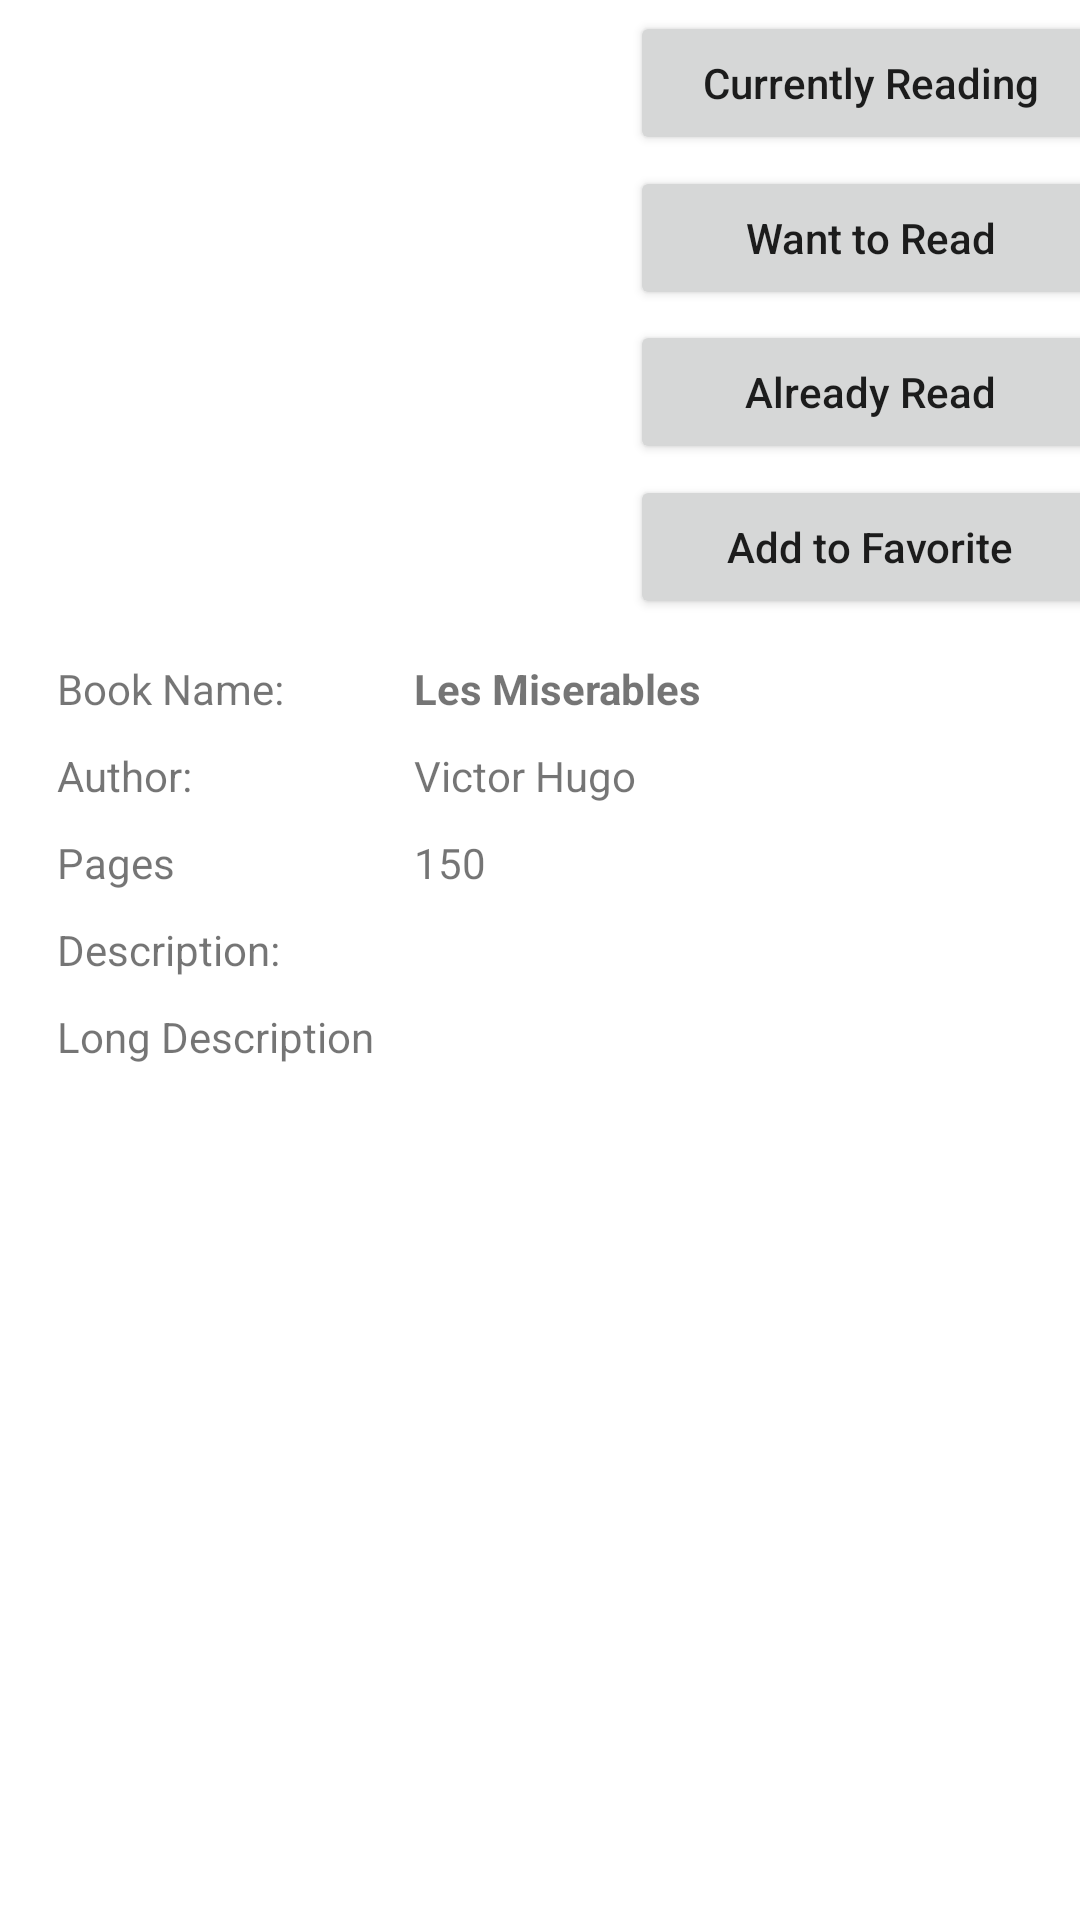

Here is an Android app screen rendered from its layout file. Give the layout XML and the strings, colors and styles it references.
<!-- AndroidManifest.xml: application theme AppTheme -->
<!-- res/layout/activity_book.xml -->
<?xml version="1.0" encoding="utf-8"?>
<ScrollView
    android:layout_width="match_parent"
    android:layout_height="match_parent"
    xmlns:android="http://schemas.android.com/apk/res/android"
    xmlns:app="http://schemas.android.com/apk/res-auto"
    xmlns:tools="http://schemas.android.com/tools"
    tools:context=".BookActivity"
    >

    <androidx.constraintlayout.widget.ConstraintLayout
        android:layout_width="match_parent"
        android:layout_height="wrap_content">

        <ImageView
            android:id="@+id/imageView"
            android:layout_width="170dp"
            android:layout_height="210dp"
            android:layout_marginLeft="20dp"
            android:padding="5dp"
            app:layout_constraintStart_toStartOf="parent"
            app:layout_constraintTop_toTopOf="parent"
            tools:srcCompat="@tools:sample/avatars" />

        <Button
            android:id="@+id/btnCurrentReading"
            android:layout_width="160dp"
            android:layout_height="wrap_content"
            android:layout_marginLeft="20dp"
            android:text="Currently Reading"
            android:textAllCaps="false"
            app:layout_constraintBottom_toTopOf="@+id/btnWantToRead"
            app:layout_constraintStart_toEndOf="@+id/imageView"
            app:layout_constraintTop_toTopOf="parent" />

        <Button
            android:id="@+id/btnWantToRead"
            android:layout_width="160dp"
            android:layout_height="wrap_content"
            android:text="Want to Read"
            android:textAllCaps="false"
            app:layout_constraintBottom_toTopOf="@+id/btnAlreadyRead"
            app:layout_constraintEnd_toEndOf="@+id/btnCurrentReading"
            app:layout_constraintStart_toStartOf="@+id/btnCurrentReading"
            app:layout_constraintTop_toBottomOf="@+id/btnCurrentReading" />

        <Button
            android:id="@+id/btnAlreadyRead"
            android:layout_width="160dp"
            android:layout_height="wrap_content"
            android:text="Already Read"
            android:textAllCaps="false"
            app:layout_constraintBottom_toTopOf="@+id/btnAddToFavorite"
            app:layout_constraintEnd_toEndOf="@+id/btnWantToRead"
            app:layout_constraintStart_toStartOf="@+id/btnWantToRead"
            app:layout_constraintTop_toBottomOf="@+id/btnWantToRead" />

        <Button
            android:id="@+id/btnAddToFavorite"
            android:layout_width="160dp"
            android:layout_height="wrap_content"
            android:text="Add to Favorite"
            android:textAllCaps="false"
            app:layout_constraintBottom_toBottomOf="@+id/imageView"
            app:layout_constraintEnd_toEndOf="@+id/btnAlreadyRead"
            app:layout_constraintStart_toStartOf="@+id/btnAlreadyRead"
            app:layout_constraintTop_toBottomOf="@+id/btnAlreadyRead" />

        <TextView
            android:id="@+id/txtBookName"
            android:layout_width="wrap_content"
            android:layout_height="wrap_content"
            android:layout_marginTop="10dp"
            android:text="Book Name: "
            app:layout_constraintStart_toStartOf="@+id/guideline2"
            app:layout_constraintTop_toBottomOf="@+id/imageView" />

        <TextView
            android:id="@+id/txtAuthor"
            android:layout_width="wrap_content"
            android:layout_height="wrap_content"
            android:layout_marginTop="10dp"
            android:text="Author: "
            app:layout_constraintStart_toStartOf="@+id/guideline2"
            app:layout_constraintTop_toBottomOf="@+id/txtBookName" />

        <TextView
            android:id="@+id/txtPages"
            android:layout_width="wrap_content"
            android:layout_height="wrap_content"
            android:layout_marginTop="10dp"
            android:text="Pages"
            app:layout_constraintStart_toStartOf="@+id/guideline2"
            app:layout_constraintTop_toBottomOf="@+id/txtAuthor" />

        <TextView
            android:id="@+id/txtBookNameName"
            android:layout_width="wrap_content"
            android:layout_height="wrap_content"
            android:text="Les Miserables"
            android:textStyle="bold"
            app:layout_constraintBottom_toBottomOf="@+id/txtBookName"
            app:layout_constraintStart_toStartOf="@+id/guideline"
            app:layout_constraintTop_toTopOf="@+id/txtBookName" />

        <TextView
            android:id="@+id/txtAuthorName"
            android:layout_width="wrap_content"
            android:layout_height="wrap_content"
            android:text="Victor Hugo"
            app:layout_constraintBottom_toBottomOf="@+id/txtAuthor"
            app:layout_constraintStart_toStartOf="@+id/guideline"
            app:layout_constraintTop_toTopOf="@+id/txtAuthor" />

        <TextView
            android:id="@+id/txtPageNum"
            android:layout_width="wrap_content"
            android:layout_height="wrap_content"
            android:text="150"
            app:layout_constraintBottom_toBottomOf="@+id/txtPages"
            app:layout_constraintStart_toStartOf="@+id/guideline"
            app:layout_constraintTop_toTopOf="@+id/txtPages" />

        <TextView
            android:id="@+id/txtDescription"
            android:layout_width="wrap_content"
            android:layout_height="wrap_content"
            android:layout_marginTop="10dp"
            android:text="Description: "
            app:layout_constraintStart_toStartOf="@+id/guideline2"
            app:layout_constraintTop_toBottomOf="@+id/txtPages" />

        <TextView
            android:id="@+id/txtLongDesc"
            android:layout_width="340dp"
            android:layout_height="wrap_content"
            android:layout_marginTop="10dp"
            android:text="Long Description"
            app:layout_constraintStart_toStartOf="@+id/guideline2"
            app:layout_constraintTop_toBottomOf="@+id/txtDescription" />

        <androidx.constraintlayout.widget.Guideline
            android:id="@+id/guideline"
            android:layout_width="wrap_content"
            android:layout_height="wrap_content"
            android:orientation="vertical"
            app:layout_constraintGuide_begin="138dp" />

        <androidx.constraintlayout.widget.Guideline
            android:id="@+id/guideline2"
            android:layout_width="wrap_content"
            android:layout_height="wrap_content"
            android:orientation="vertical"
            app:layout_constraintGuide_begin="19dp" />

        <androidx.constraintlayout.widget.Guideline
            android:id="@+id/guideline3"
            android:layout_width="wrap_content"
            android:layout_height="wrap_content"
            android:orientation="vertical"
            app:layout_constraintGuide_begin="370dp" />

    </androidx.constraintlayout.widget.ConstraintLayout>
</ScrollView>
<!-- resources referenced by this layout -->
<resources>
  <style name="AppTheme" parent="Theme.MaterialComponents.Light">
          
  
      </style>
</resources>
